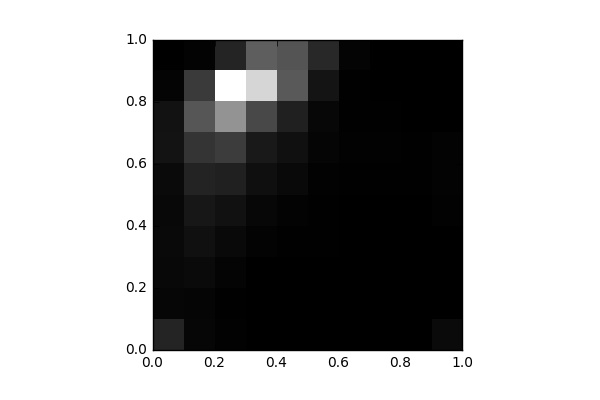

The data file committed next to this chart (first rows):
, 0, 1, 2, 3, 4, 5, 6, 7, 8, 9
0, 977.0, 168.0, 215.0, 240.0, 222.0, 268.0, 504.0, 493.0, 112.0, 2.0
1, 175.0, 136.0, 273.0, 439.0, 626.0, 938.0, 1390, 2269, 1544, 82.0
2, 72.0, 48.0, 110.0, 262.0, 453.0, 854.0, 1591, 3883, 6737, 978.0
3, 18.0, 11.0, 19.0, 90.0, 186.0, 414.0, 679.0, 1905, 5648, 2479
4, 5.0, 9.0, 20.0, 37.0, 81.0, 251.0, 423.0, 881.0, 2366, 2230
5, 11.0, 8.0, 14.0, 34.0, 52.0, 76.0, 133.0, 201.0, 546.0, 1103
6, 2.0, 0.0, 4.0, 10.0, 23.0, 43.0, 75.0, 50.0, 41.0, 123.0
7, 0.0, 0.0, 8.0, 14.0, 16.0, 31.0, 69.0, 42.0, 11.0, 7.0
8, 3.0, 0.0, 0.0, 8.0, 14.0, 36.0, 46.0, 17.0, 9.0, 0.0
9, 286.0, 14.0, 8.0, 18.0, 68.0, 99.0, 85.0, 26.0, 3.0, 0.0
